The GitHub repository cyrilmarat/Liora_Covid contains a labelled image folder "COVID-19_Radiography_Dataset_split" with 4 categories: COVID-19, lung opacity, normal, viral pneumonia. Examples follow, each with its label.

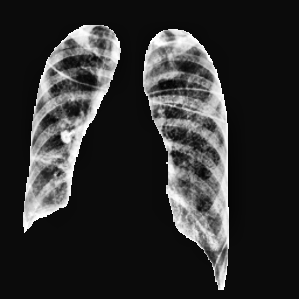
Label: lung opacity

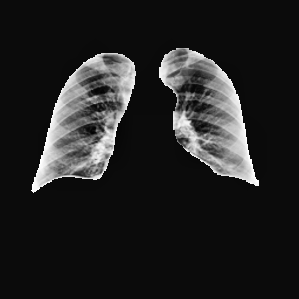
Label: normal

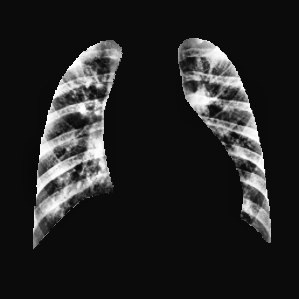
Label: viral pneumonia

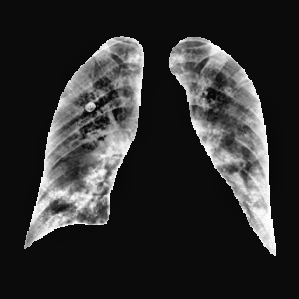
Label: COVID-19

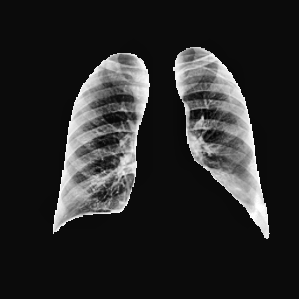
Label: normal

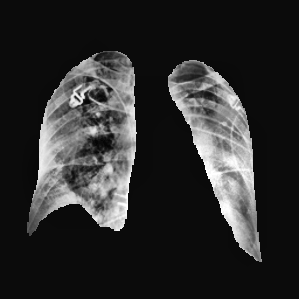
Label: lung opacity
